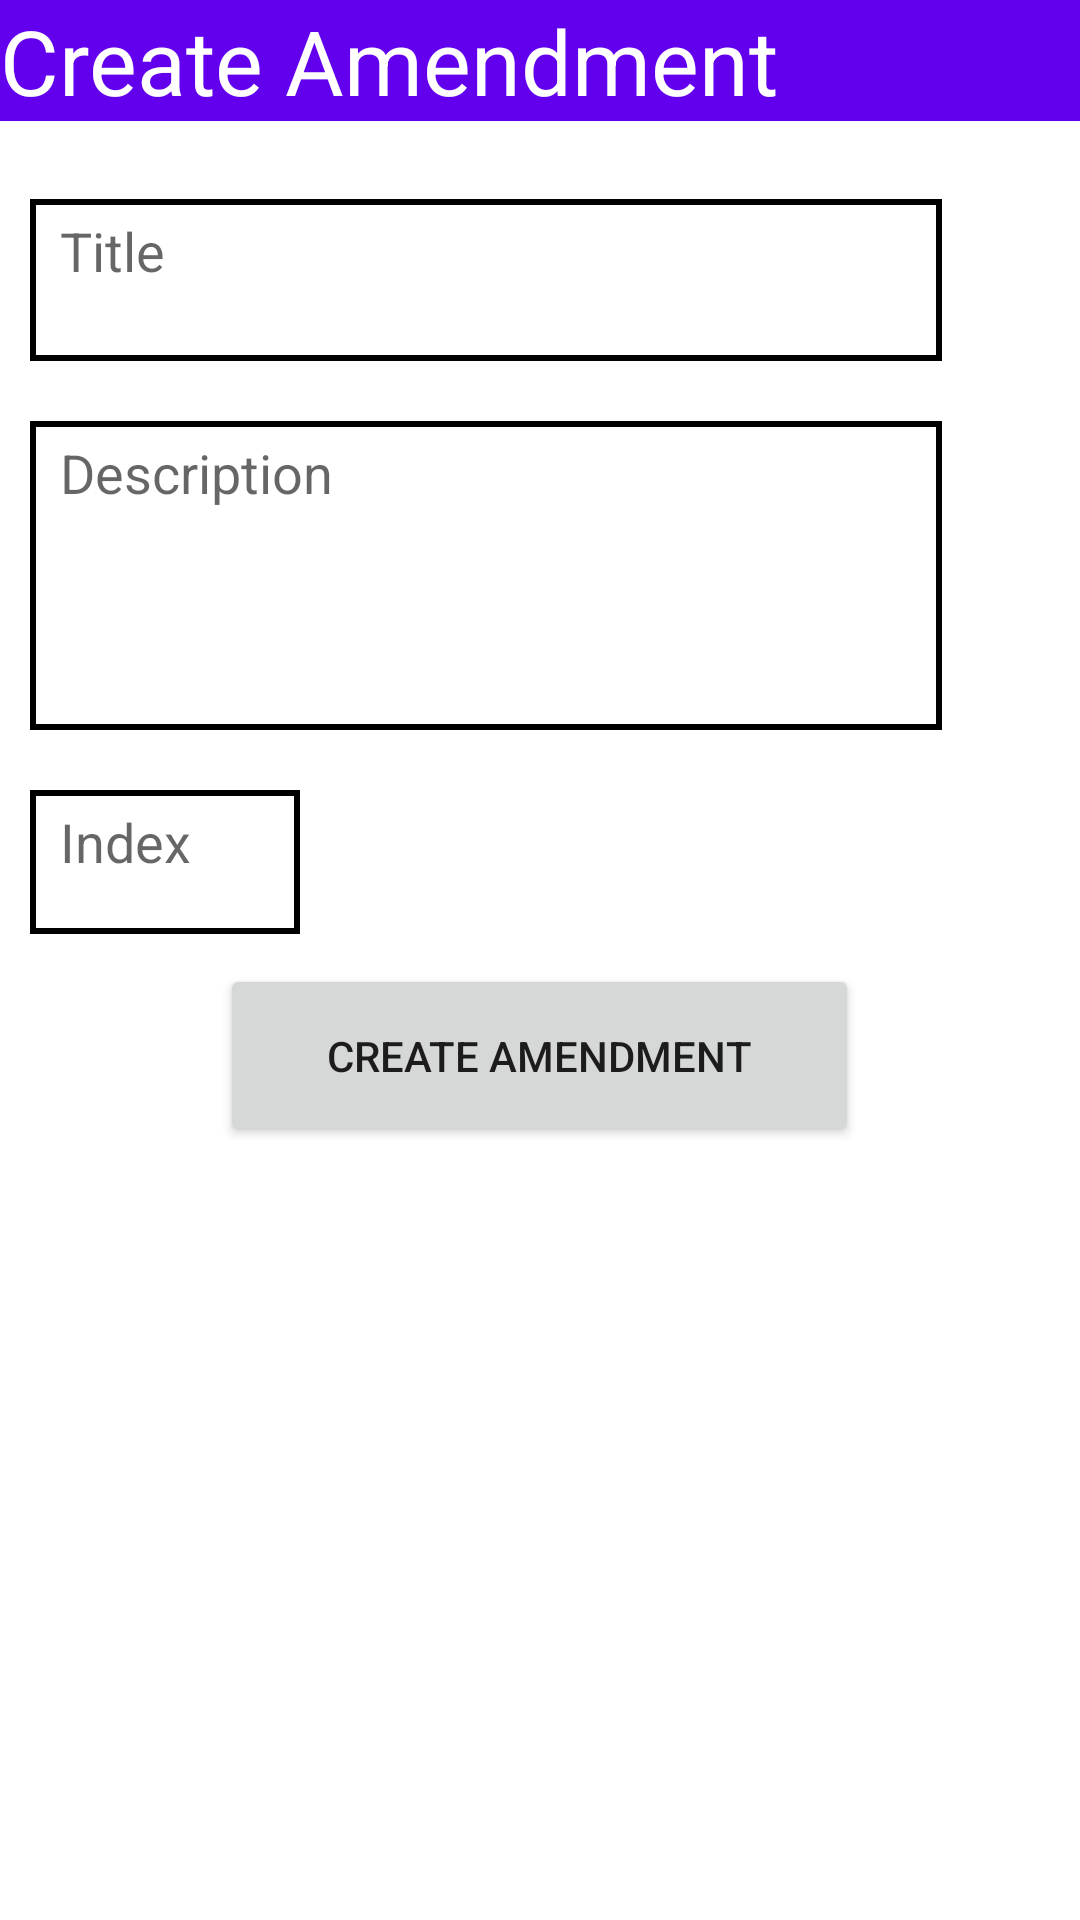

This screen was rendered from an Android layout file. Write that file and the resources it references.
<!-- AndroidManifest.xml: application theme Theme.NomicGameManagerMobile -->
<!-- res/layout/fragment_create_amendment.xml -->
<?xml version="1.0" encoding="utf-8"?>
<LinearLayout xmlns:android="http://schemas.android.com/apk/res/android"
    android:layout_width="match_parent"
    android:layout_height="match_parent"
    android:layout_margin="16dp"
    android:orientation="vertical">


    <TextView
        android:layout_width="match_parent"
        android:layout_height="wrap_content"
        android:layout_marginBottom="16dp"
        android:text="Create Amendment"
        android:background="@color/purple_500"
        android:textColor="@color/white"
        android:textSize="30sp"/>

    <EditText
        android:id="@+id/title"
        android:layout_width="304dp"
        android:layout_height="54dp"
        android:layout_margin="10dp"
        android:gravity="start|top"
        android:background="@drawable/edit_text_border"
        android:ems="10"
        android:inputType="text"
        android:hint="Title"/>

    <EditText
        android:id="@+id/description"
        android:layout_width="304dp"
        android:layout_height="103dp"
        android:layout_margin="10dp"
        android:background="@drawable/edit_text_border"
        android:ems="10"
        android:gravity="start|top"
        android:inputType="textMultiLine"
        android:hint="Description"/>

    <EditText
        android:id="@+id/index"
        android:layout_width="90dp"
        android:layout_height="48dp"
        android:layout_margin="10dp"
        android:background="@drawable/edit_text_border"
        android:ems="10"
        android:gravity="start|top"
        android:inputType="numberSigned"
        android:hint="Index" />

    <Button
        android:id="@+id/submitAmendButton"
        android:layout_width="213dp"
        android:layout_height="61dp"
        android:layout_gravity="center"
        android:text="Create Amendment" />


</LinearLayout>
<!-- resources referenced by this layout -->
<resources>
  <!-- drawable edit_text_border (drawable) -->
  <?xml version="1.0" encoding="utf-8"?>
  <selector xmlns:android="http://schemas.android.com/apk/res/android">
  
      <item>
          <shape android:shape="rectangle">
  
              <solid android:color="@color/white"/>
              <corners android:radius="0dp"/>
  
              <stroke
                  android:width="2dp"
                  android:color="@color/black"/>
              <padding
                  android:left="10dp"
                  android:top="5dp"
                  />
          </shape>
  
  
      </item>
  
  
  
  </selector>
  <style name="Theme.NomicGameManagerMobile" parent="Theme.MaterialComponents.DayNight.DarkActionBar">
          
          <item name="colorPrimary">@color/purple_500</item>
          <item name="colorPrimaryVariant">@color/purple_700</item>
          <item name="colorOnPrimary">@color/white</item>
          
          <item name="colorSecondary">@color/teal_200</item>
          <item name="colorSecondaryVariant">@color/teal_700</item>
          <item name="colorOnSecondary">@color/black</item>
          
          <item name="android:statusBarColor">?attr/colorPrimaryVariant</item>
          
      </style>
  <!-- not gathered from this repository: default colours our renderer supplied (Android Studio template values) -->
  <color name="purple_500">#FF6200EE</color>
  <color name="purple_700">#FF3700B3</color>
  <color name="teal_200">#FF03DAC5</color>
  <color name="teal_700">#FF018786</color>
  <color name="black">#FF000000</color>
  <color name="white">#FFFFFFFF</color>
</resources>
